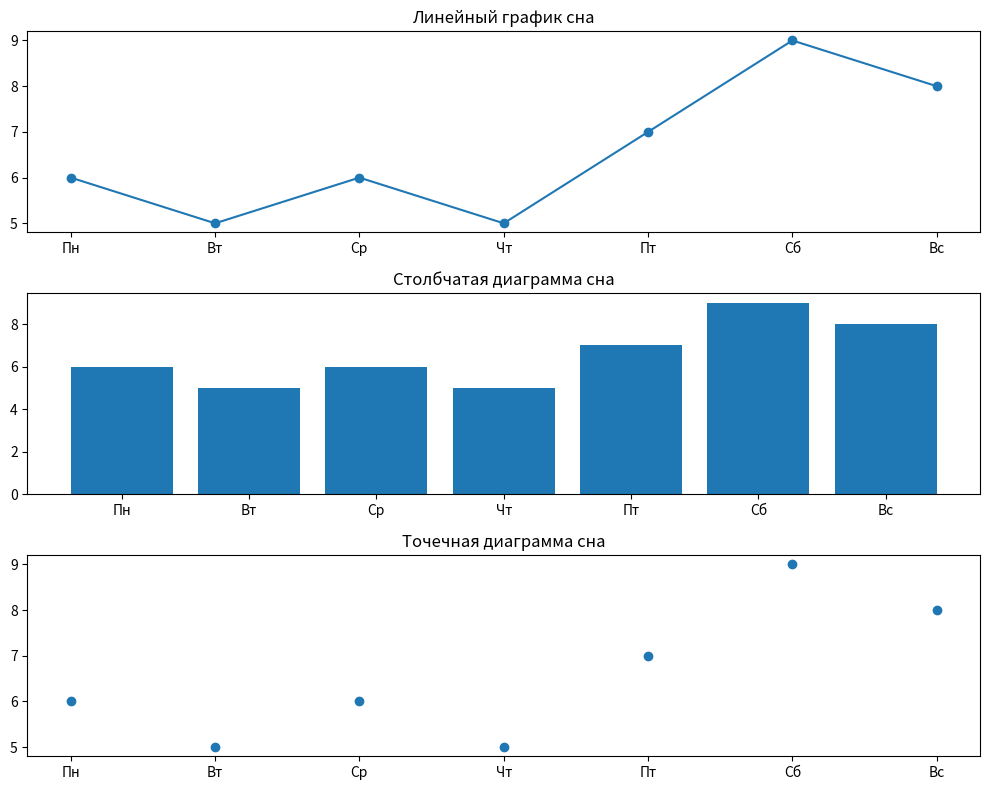

The script that saved this image:
import matplotlib.pyplot as plt

days = ["Пн","Вт","Ср","Чт","Пт","Сб","Вс"]
sleep = [6,5,6,5,7,9,8]

plt.figure(figsize=(10,8))

plt.subplot(3,1,1)
plt.plot(days,sleep,marker='o')
plt.title("Линейный график сна")

plt.subplot(3,1,2)
plt.bar(days,sleep)
plt.title("Столбчатая диаграмма сна")

plt.subplot(3,1,3)
plt.scatter(days,sleep)
plt.title("Точечная диаграмма сна")

plt.tight_layout()
plt.show()
